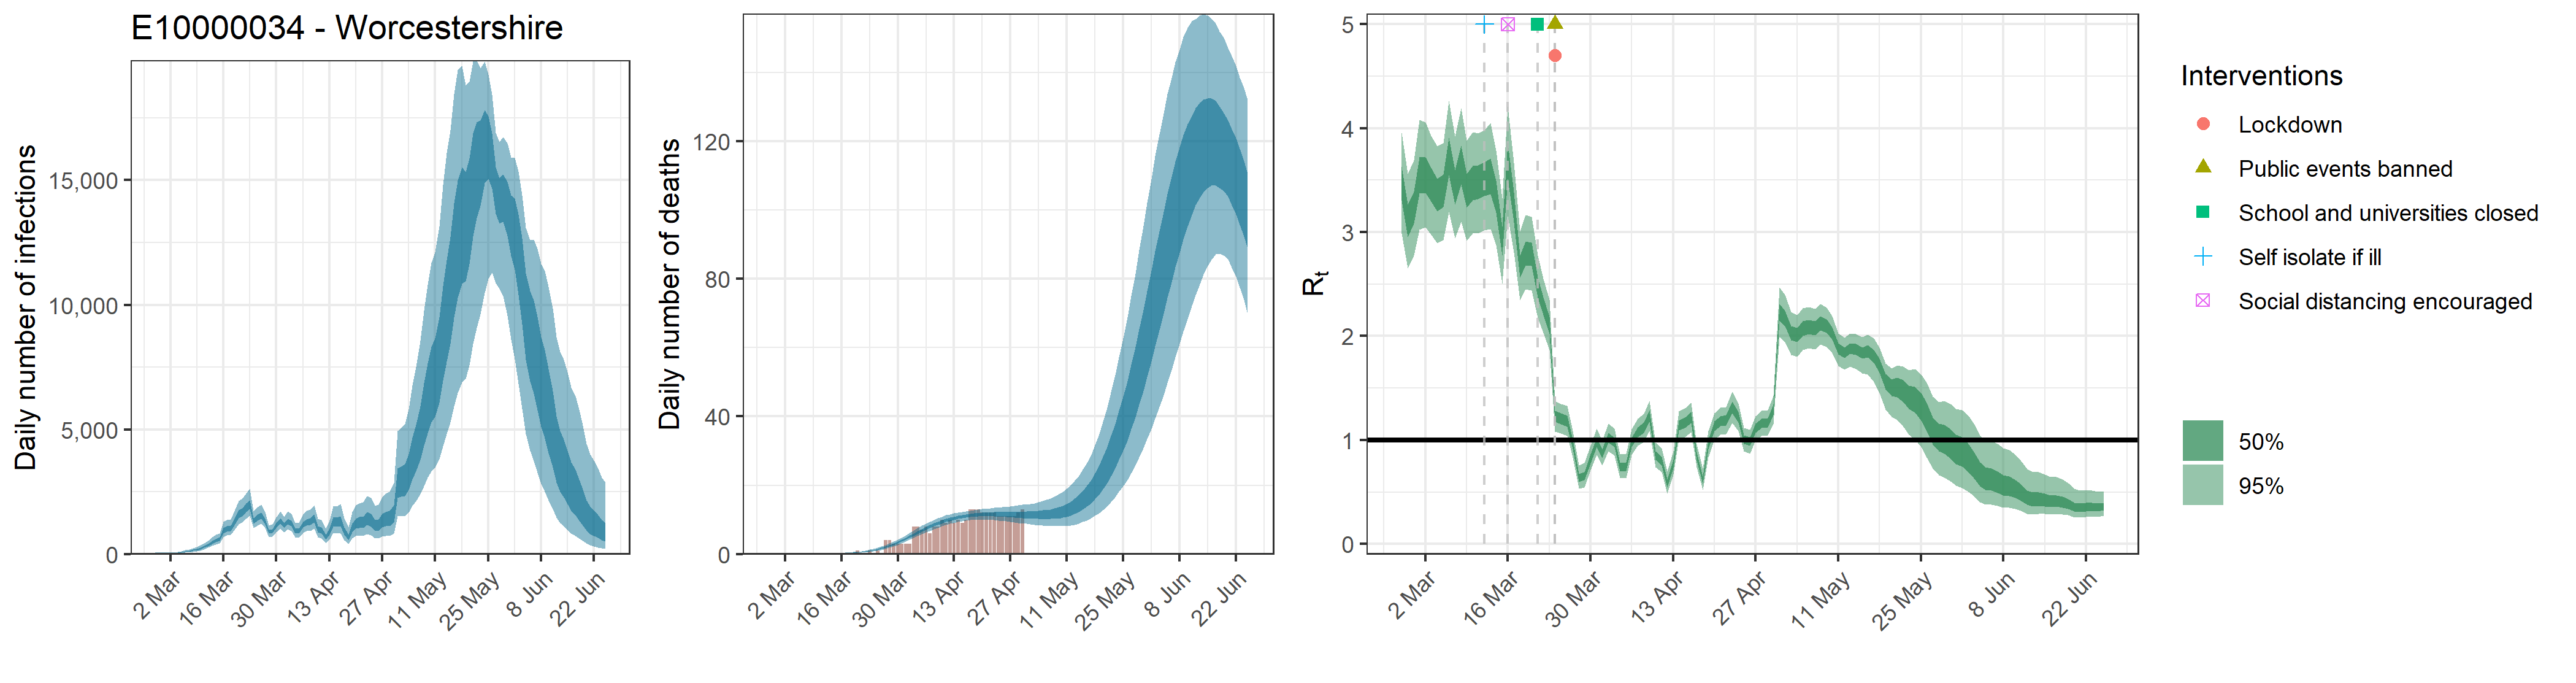

Data behind this chart, as committed beside it:
, date, country, reported_cases, predicted_cases, cases_min, cases_max, cases_min2, cases_max2, reported_deaths, estimated_deaths, deaths_min, deaths_max, deaths_min2, deaths_max2, rt, rt_min, rt_max, rt_min2, rt_max2
1, 2020-02-27, E10000034 - Worcestershire, 0, 39, 19.77, 70, 29.69, 46.12, 0, 3.89970406311303e-14, 1.97653173306387e-14, 6.99953657343748e-14, 2.96937663316874e-14, 4.61178026534191e-14, 3.467, 2.987, 3.959, 3.306, 3.633
2, 2020-02-28, E10000034 - Worcestershire, 0, 39, 19.77, 70, 29.69, 46.12, 0, 7.69396051377268e-07, 4.01707102078606e-07, 1.32274817824173e-06, 5.96665908220595e-07, 8.96026945395657e-07, 3.11, 2.654, 3.564, 2.955, 3.264
3, 2020-02-29, E10000034 - Worcestershire, 0, 39, 19.77, 70, 29.69, 46.12, 0, 1.30797328734136e-05, 6.8290207353363e-06, 2.24867190301095e-05, 1.01433204397501e-05, 1.52324580717262e-05, 3.233, 2.777, 3.689, 3.082, 3.389
4, 2020-03-01, E10000034 - Worcestershire, 0, 39, 19.77, 70, 29.69, 46.12, 0, 8.23253774973677e-05, 4.29826599224108e-05, 0.0001415, 6.38432521796036e-05, 9.58748831573353e-05, 3.546, 3.021, 4.079, 3.372, 3.723
5, 2020-03-02, E10000034 - Worcestershire, 0, 39, 19.77, 70, 29.69, 46.12, 0, 0.0003355, 0.0001751, 0.0005767, 0.0002601, 0.0003907, 3.547, 3.049, 4.06, 3.381, 3.718
6, 2020-03-03, E10000034 - Worcestershire, 0, 39, 19.77, 70, 29.69, 46.12, 0, 0.0009525, 0.0004973, 0.001638, 0.0007387, 0.001109, 3.451, 2.974, 3.929, 3.293, 3.618
7, 2020-03-04, E10000034 - Worcestershire, 0, 68.25, 39.31, 110.6, 55.05, 78.88, 0, 0.002177, 0.001137, 0.003743, 0.001688, 0.002535, 3.353, 2.894, 3.826, 3.202, 3.512
8, 2020-03-05, E10000034 - Worcestershire, 0, 83.33, 48.24, 133.8, 67.36, 96.3, 0, 0.004243, 0.002215, 0.007294, 0.003291, 0.004941, 3.393, 2.922, 3.856, 3.24, 3.556
9, 2020-03-06, E10000034 - Worcestershire, 0, 111.2, 66.05, 176.2, 90.67, 128.1, 0, 0.007436, 0.003884, 0.01278, 0.005768, 0.008659, 3.728, 3.195, 4.263, 3.549, 3.912
10, 2020-03-07, E10000034 - Worcestershire, 0, 126.3, 76.97, 196.5, 104.1, 144.6, 0, 0.01204, 0.006296, 0.02066, 0.009348, 0.01401, 3.429, 2.941, 3.923, 3.266, 3.596
11, 2020-03-08, E10000034 - Worcestershire, 0, 167.2, 104.1, 255, 139.1, 190.5, 0, 0.01842, 0.009673, 0.03152, 0.01433, 0.02142, 3.644, 3.1, 4.195, 3.463, 3.83
12, 2020-03-09, E10000034 - Worcestershire, 2, 194.4, 123.8, 290.2, 163.1, 220.1, 0, 0.02686, 0.0142, 0.04575, 0.02095, 0.03124, 3.396, 2.918, 3.883, 3.236, 3.56
13, 2020-03-10, E10000034 - Worcestershire, 3, 247.7, 161.9, 363.8, 209.9, 279.4, 0, 0.03779, 0.02017, 0.064, 0.02956, 0.04388, 3.47, 2.986, 3.964, 3.308, 3.637
14, 2020-03-11, E10000034 - Worcestershire, 4, 308.3, 206.2, 445.2, 263.1, 346.4, 0, 0.0516, 0.0278, 0.08662, 0.0406, 0.05976, 3.475, 2.99, 3.949, 3.317, 3.643
15, 2020-03-12, E10000034 - Worcestershire, 4, 386.5, 263.8, 549, 332.7, 432.2, 0, 0.06886, 0.03753, 0.1145, 0.05443, 0.07959, 3.508, 3.018, 3.98, 3.346, 3.674
16, 2020-03-13, E10000034 - Worcestershire, 0, 484.2, 337.2, 680.2, 420.4, 538.5, 0, 0.09035, 0.05023, 0.1482, 0.0718, 0.1041, 3.536, 3.033, 4.05, 3.366, 3.708
17, 2020-03-14, E10000034 - Worcestershire, 1, 569.3, 402.8, 791.6, 498.1, 629.6, 0, 0.1173, 0.06599, 0.1905, 0.09394, 0.1348, 3.337, 2.874, 3.784, 3.188, 3.497
18, 2020-03-15, E10000034 - Worcestershire, 4, 617.9, 444.7, 846.3, 542.8, 680.8, 0, 0.1507, 0.08662, 0.2405, 0.1215, 0.1727, 2.912, 2.503, 3.325, 2.774, 3.051
19, 2020-03-16, E10000034 - Worcestershire, 3, 962.7, 699.7, 1301, 850.7, 1059, 0, 0.1918, 0.1127, 0.3002, 0.156, 0.2192, 3.69, 3.153, 4.208, 3.515, 3.861
20, 2020-03-17, E10000034 - Worcestershire, 6, 1037, 764, 1390, 922.8, 1135, 0, 0.2428, 0.1458, 0.3741, 0.1992, 0.2763, 3.243, 2.804, 3.669, 3.098, 3.381
21, 2020-03-18, E10000034 - Worcestershire, 5, 1058, 792.3, 1407, 945.4, 1152, 0, 0.3058, 0.188, 0.4645, 0.2534, 0.3465, 2.674, 2.345, 3.006, 2.565, 2.779
22, 2020-03-19, E10000034 - Worcestershire, 9, 1354, 1017, 1802, 1215, 1475, 0, 0.3832, 0.2408, 0.5733, 0.3209, 0.432, 2.802, 2.45, 3.165, 2.684, 2.915
23, 2020-03-20, E10000034 - Worcestershire, 14, 1618, 1219, 2136, 1454, 1762, 1, 0.4785, 0.3084, 0.7021, 0.4048, 0.5385, 2.791, 2.439, 3.149, 2.673, 2.902
24, 2020-03-21, E10000034 - Worcestershire, 13, 1705, 1293, 2245, 1539, 1855, 0, 0.5957, 0.3945, 0.859, 0.5095, 0.6685, 2.468, 2.176, 2.774, 2.37, 2.566
25, 2020-03-22, E10000034 - Worcestershire, 9, 1872, 1432, 2448, 1690, 2034, 0, 0.7389, 0.5031, 1.047, 0.6385, 0.8237, 2.288, 2.035, 2.553, 2.203, 2.376
26, 2020-03-23, E10000034 - Worcestershire, 14, 2011, 1544, 2646, 1817, 2179, 1, 0.9127, 0.6336, 1.274, 0.7961, 1.014, 2.106, 1.869, 2.353, 2.026, 2.187
27, 2020-03-24, E10000034 - Worcestershire, 17, 1350, 1057, 1731, 1228, 1457, 0, 1.122, 0.803, 1.538, 0.9887, 1.242, 1.229, 1.082, 1.379, 1.177, 1.283
28, 2020-03-25, E10000034 - Worcestershire, 22, 1483, 1167, 1893, 1349, 1596, 1, 1.373, 1.003, 1.849, 1.218, 1.51, 1.205, 1.061, 1.35, 1.153, 1.258
29, 2020-03-26, E10000034 - Worcestershire, 23, 1566, 1228, 2003, 1427, 1687, 0, 1.671, 1.246, 2.217, 1.492, 1.827, 1.181, 1.038, 1.327, 1.129, 1.234
30, 2020-03-27, E10000034 - Worcestershire, 22, 1335, 1049, 1694, 1216, 1440, 4, 2.018, 1.534, 2.636, 1.814, 2.202, 0.9593, 0.8362, 1.089, 0.9139, 1.005
31, 2020-03-28, E10000034 - Worcestershire, 35, 911.9, 704.2, 1168, 829, 985, 4, 2.417, 1.861, 3.107, 2.187, 2.63, 0.6359, 0.5332, 0.7585, 0.597, 0.6728
32, 2020-03-29, E10000034 - Worcestershire, 28, 943.9, 724.5, 1214, 856.6, 1021, 3, 2.869, 2.238, 3.631, 2.61, 3.114, 0.6529, 0.5452, 0.7789, 0.6126, 0.6912
33, 2020-03-30, E10000034 - Worcestershire, 44, 1165, 898, 1485, 1062, 1259, 3, 3.368, 2.657, 4.225, 3.077, 3.646, 0.82, 0.7073, 0.9435, 0.7767, 0.8617
34, 2020-03-31, E10000034 - Worcestershire, 37, 1346, 1039, 1724, 1222, 1453, 3, 3.911, 3.116, 4.821, 3.59, 4.214, 0.9782, 0.8547, 1.11, 0.9328, 1.024
35, 2020-04-01, E10000034 - Worcestershire, 34, 1158, 881.4, 1494, 1052, 1254, 3, 4.488, 3.625, 5.487, 4.139, 4.814, 0.8685, 0.754, 0.9948, 0.8256, 0.9109
36, 2020-04-02, E10000034 - Worcestershire, 31, 1330, 1006, 1720, 1205, 1442, 3, 5.088, 4.15, 6.163, 4.707, 5.445, 1.021, 0.8909, 1.159, 0.9727, 1.069
37, 2020-04-03, E10000034 - Worcestershire, 36, 1253, 938.2, 1633, 1131, 1362, 8, 5.696, 4.684, 6.857, 5.293, 6.072, 0.978, 0.8534, 1.113, 0.9318, 1.025
38, 2020-04-04, E10000034 - Worcestershire, 16, 937, 685.4, 1247, 839.1, 1026, 8, 6.304, 5.219, 7.562, 5.886, 6.708, 0.7384, 0.6326, 0.8633, 0.6972, 0.778
39, 2020-04-05, E10000034 - Worcestershire, 24, 934.5, 671.8, 1259, 832.4, 1027, 7, 6.902, 5.753, 8.228, 6.462, 7.332, 0.7435, 0.633, 0.8709, 0.7013, 0.7841
40, 2020-04-06, E10000034 - Worcestershire, 36, 1204, 869.8, 1611, 1076, 1319, 8, 7.476, 6.276, 8.835, 7.022, 7.923, 0.9774, 0.8564, 1.107, 0.9325, 1.024
41, 2020-04-07, E10000034 - Worcestershire, 43, 1291, 927.7, 1741, 1150, 1414, 6, 8.021, 6.774, 9.404, 7.556, 8.494, 1.073, 0.9446, 1.208, 1.026, 1.122
42, 2020-04-08, E10000034 - Worcestershire, 41, 1323, 941.5, 1804, 1172, 1455, 8, 8.532, 7.245, 9.965, 8.052, 9.005, 1.117, 0.9815, 1.255, 1.068, 1.167
43, 2020-04-09, E10000034 - Worcestershire, 39, 1453, 1024, 1982, 1279, 1601, 8, 8.997, 7.683, 10.47, 8.514, 9.473, 1.231, 1.085, 1.378, 1.178, 1.285
44, 2020-04-10, E10000034 - Worcestershire, 31, 1017, 691.2, 1442, 881.7, 1129, 10, 9.42, 8.111, 10.88, 8.925, 9.902, 0.8531, 0.7416, 0.9771, 0.8112, 0.895
45, 2020-04-11, E10000034 - Worcestershire, 37, 967.7, 641.7, 1377, 834.9, 1078, 9, 9.801, 8.483, 11.27, 9.304, 10.29, 0.801, 0.6927, 0.9239, 0.7592, 0.8408
46, 2020-04-12, E10000034 - Worcestershire, 22, 707.3, 447.3, 1027, 599.3, 794.8, 10, 10.14, 8.794, 11.55, 9.632, 10.63, 0.5843, 0.4834, 0.6982, 0.546, 0.6196
47, 2020-04-13, E10000034 - Worcestershire, 26, 920.2, 591.6, 1360, 780.7, 1035, 9, 10.42, 9.096, 11.85, 9.922, 10.9, 0.772, 0.6662, 0.8946, 0.732, 0.8112
48, 2020-04-14, E10000034 - Worcestershire, 48, 1315, 858.7, 1913, 1122, 1477, 10, 10.67, 9.318, 12.09, 10.19, 11.15, 1.141, 1.009, 1.276, 1.094, 1.19
49, 2020-04-15, E10000034 - Worcestershire, 41, 1308, 836.2, 1932, 1108, 1478, 9, 10.89, 9.541, 12.31, 10.41, 11.36, 1.168, 1.03, 1.309, 1.117, 1.219
50, 2020-04-16, E10000034 - Worcestershire, 35, 1349, 847.7, 2010, 1136, 1531, 10, 11.07, 9.716, 12.46, 10.6, 11.54, 1.216, 1.073, 1.36, 1.164, 1.269
51, 2020-04-17, E10000034 - Worcestershire, 50, 946.3, 579.7, 1445, 785.5, 1075, 13, 11.21, 9.832, 12.62, 10.74, 11.69, 0.8458, 0.74, 0.9607, 0.806, 0.8852
52, 2020-04-18, E10000034 - Worcestershire, 33, 700, 411.9, 1092, 573.3, 797.8, 13, 11.33, 9.916, 12.76, 10.84, 11.82, 0.6166, 0.5229, 0.7261, 0.5805, 0.6511
53, 2020-04-19, E10000034 - Worcestershire, 15, 1083, 642.5, 1688, 890.9, 1238, 13, 11.42, 9.992, 12.91, 10.92, 11.92, 0.9574, 0.8362, 1.085, 0.9127, 1
54, 2020-04-20, E10000034 - Worcestershire, 31, 1258, 747.6, 1968, 1030, 1442, 12, 11.48, 10.02, 13.06, 10.96, 11.99, 1.132, 1.006, 1.261, 1.086, 1.179
55, 2020-04-21, E10000034 - Worcestershire, 22, 1295, 757.9, 2045, 1055, 1492, 12, 11.52, 10, 13.16, 10.96, 12.04, 1.182, 1.052, 1.311, 1.135, 1.23
56, 2020-04-22, E10000034 - Worcestershire, 28, 1305, 745.7, 2082, 1056, 1507, 12, 11.54, 9.931, 13.32, 10.94, 12.1, 1.189, 1.057, 1.321, 1.141, 1.238
57, 2020-04-23, E10000034 - Worcestershire, 19, 1461, 816, 2346, 1175, 1695, 12, 11.55, 9.852, 13.42, 10.91, 12.15, 1.313, 1.162, 1.463, 1.258, 1.368
58, 2020-04-24, E10000034 - Worcestershire, 14, 1391, 767, 2260, 1110, 1620, 11, 11.54, 9.756, 13.49, 10.87, 12.17, 1.221, 1.087, 1.355, 1.173, 1.271
59, 2020-04-25, E10000034 - Worcestershire, 13, 1180, 640.6, 1954, 937.6, 1377, 11, 11.53, 9.651, 13.61, 10.82, 12.19, 1.003, 0.8903, 1.115, 0.9621, 1.044
60, 2020-04-26, E10000034 - Worcestershire, 20, 1194, 632.4, 2006, 942.2, 1398, 11, 11.51, 9.547, 13.73, 10.75, 12.21, 0.9868, 0.87, 1.1, 0.9452, 1.028
... 60 more rows
